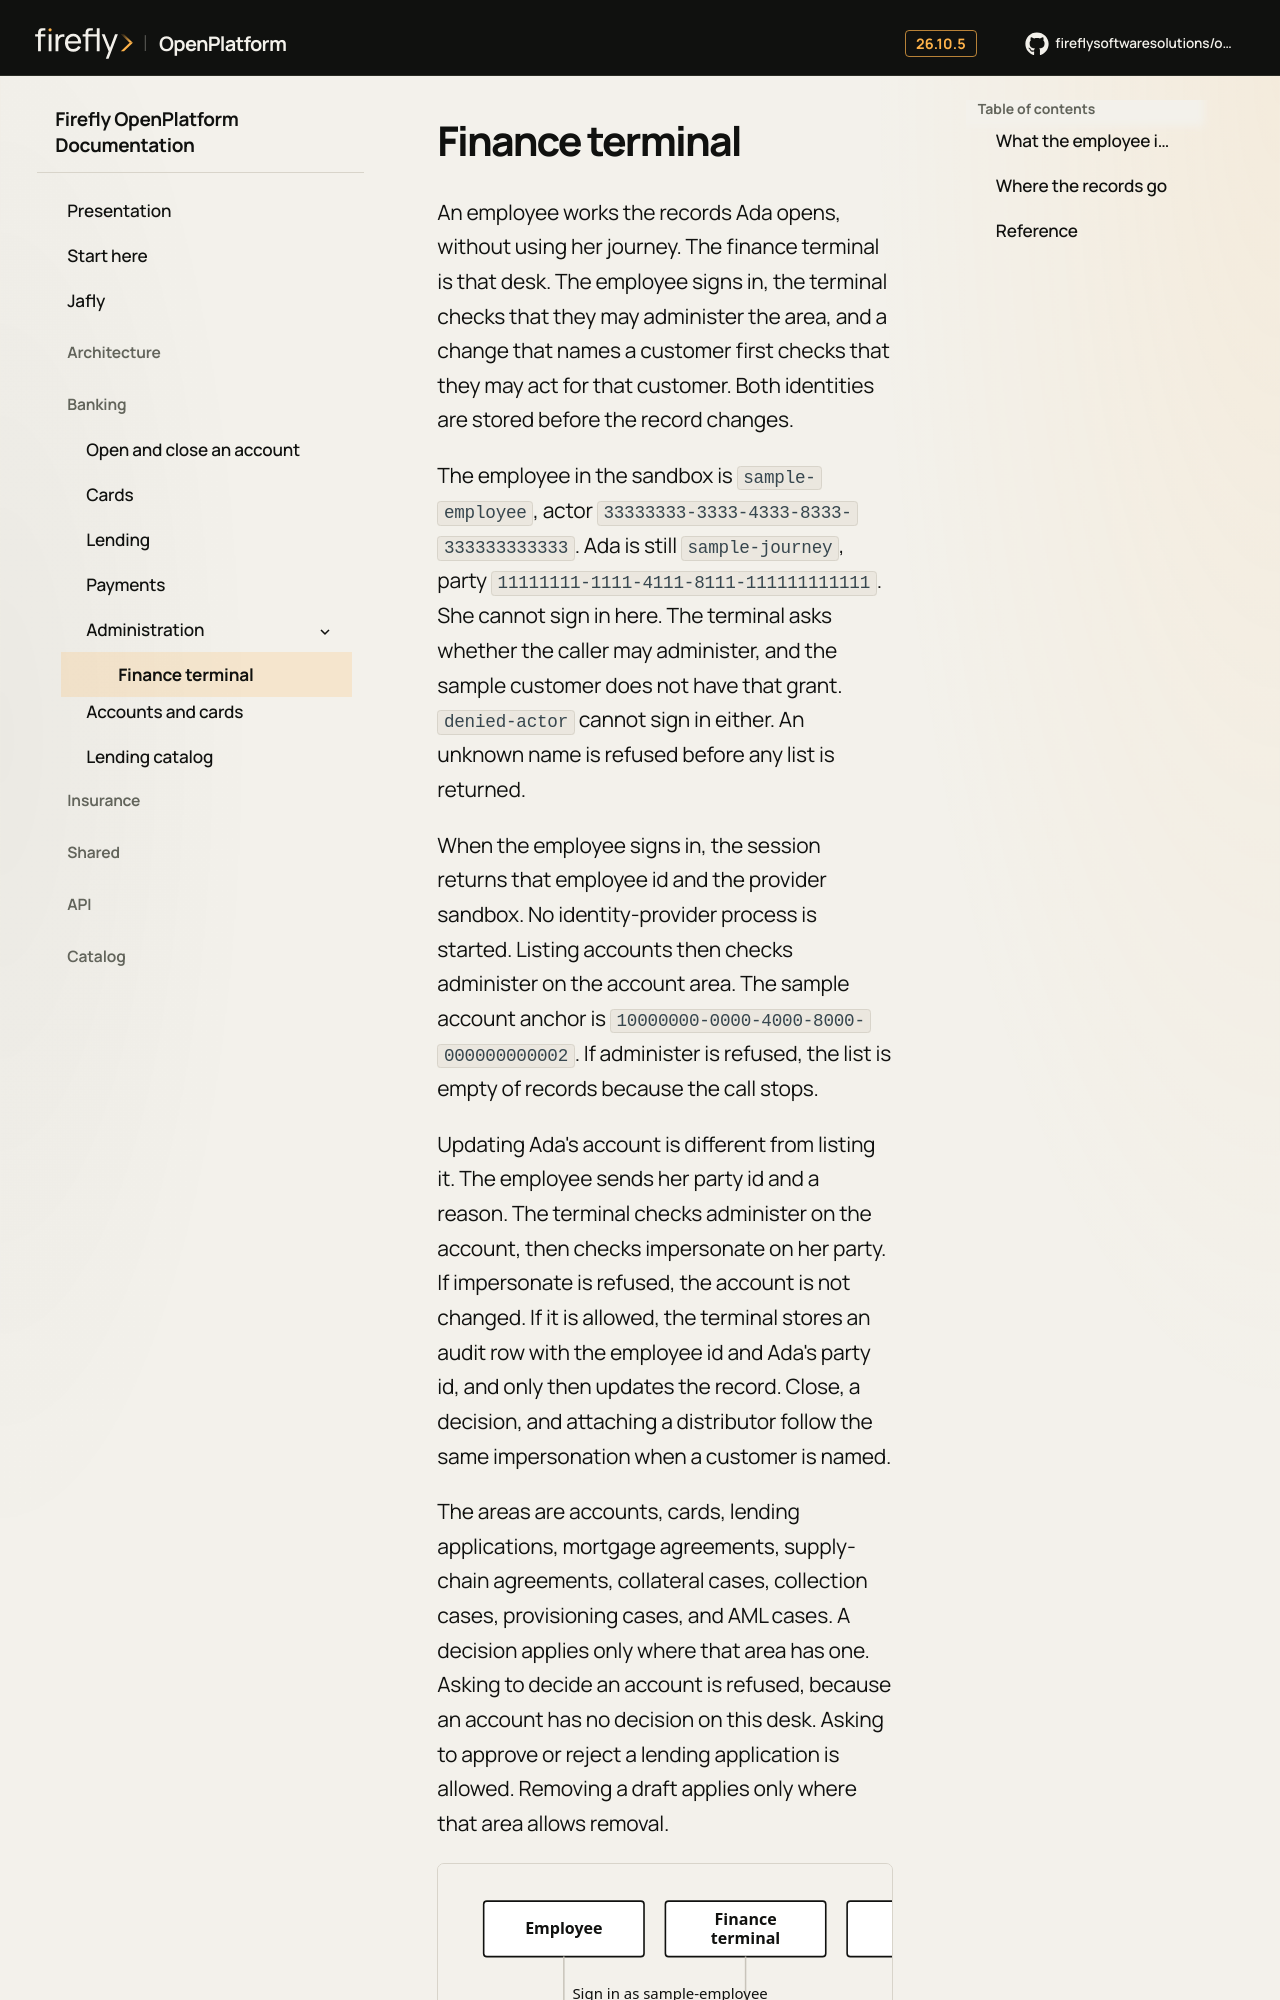

repository: firefly-oss/openplatform-docs · page: experience/administration/finance/index.html · generator: mkdocs

# Finance terminal

An employee works the records Ada opens, without using her journey. The finance terminal is that desk. The employee signs in, the terminal checks that they may administer the area, and a change that names a customer first checks that they may act for that customer. Both identities are stored before the record changes.

The employee in the sandbox is `sample-employee`, actor `33333333-3333-4333-8333-333333333333`. Ada is still `sample-journey`, party `11111111-1111-4111-8111-111111111111`. She cannot sign in here. The terminal asks whether the caller may administer, and the sample customer does not have that grant. `denied-actor` cannot sign in either. An unknown name is refused before any list is returned.

When the employee signs in, the session returns that employee id and the provider sandbox. No identity-provider process is started. Listing accounts then checks administer on the account area. The sample account anchor is `10000000-0000-4000-8000-000000000002`. If administer is refused, the list is empty of records because the call stops.

Updating Ada's account is different from listing it. The employee sends her party id and a reason. The terminal checks administer on the account, then checks impersonate on her party. If impersonate is refused, the account is not changed. If it is allowed, the terminal stores an audit row with the employee id and Ada's party id, and only then updates the record. Close, a decision, and attaching a distributor follow the same impersonation when a customer is named.
